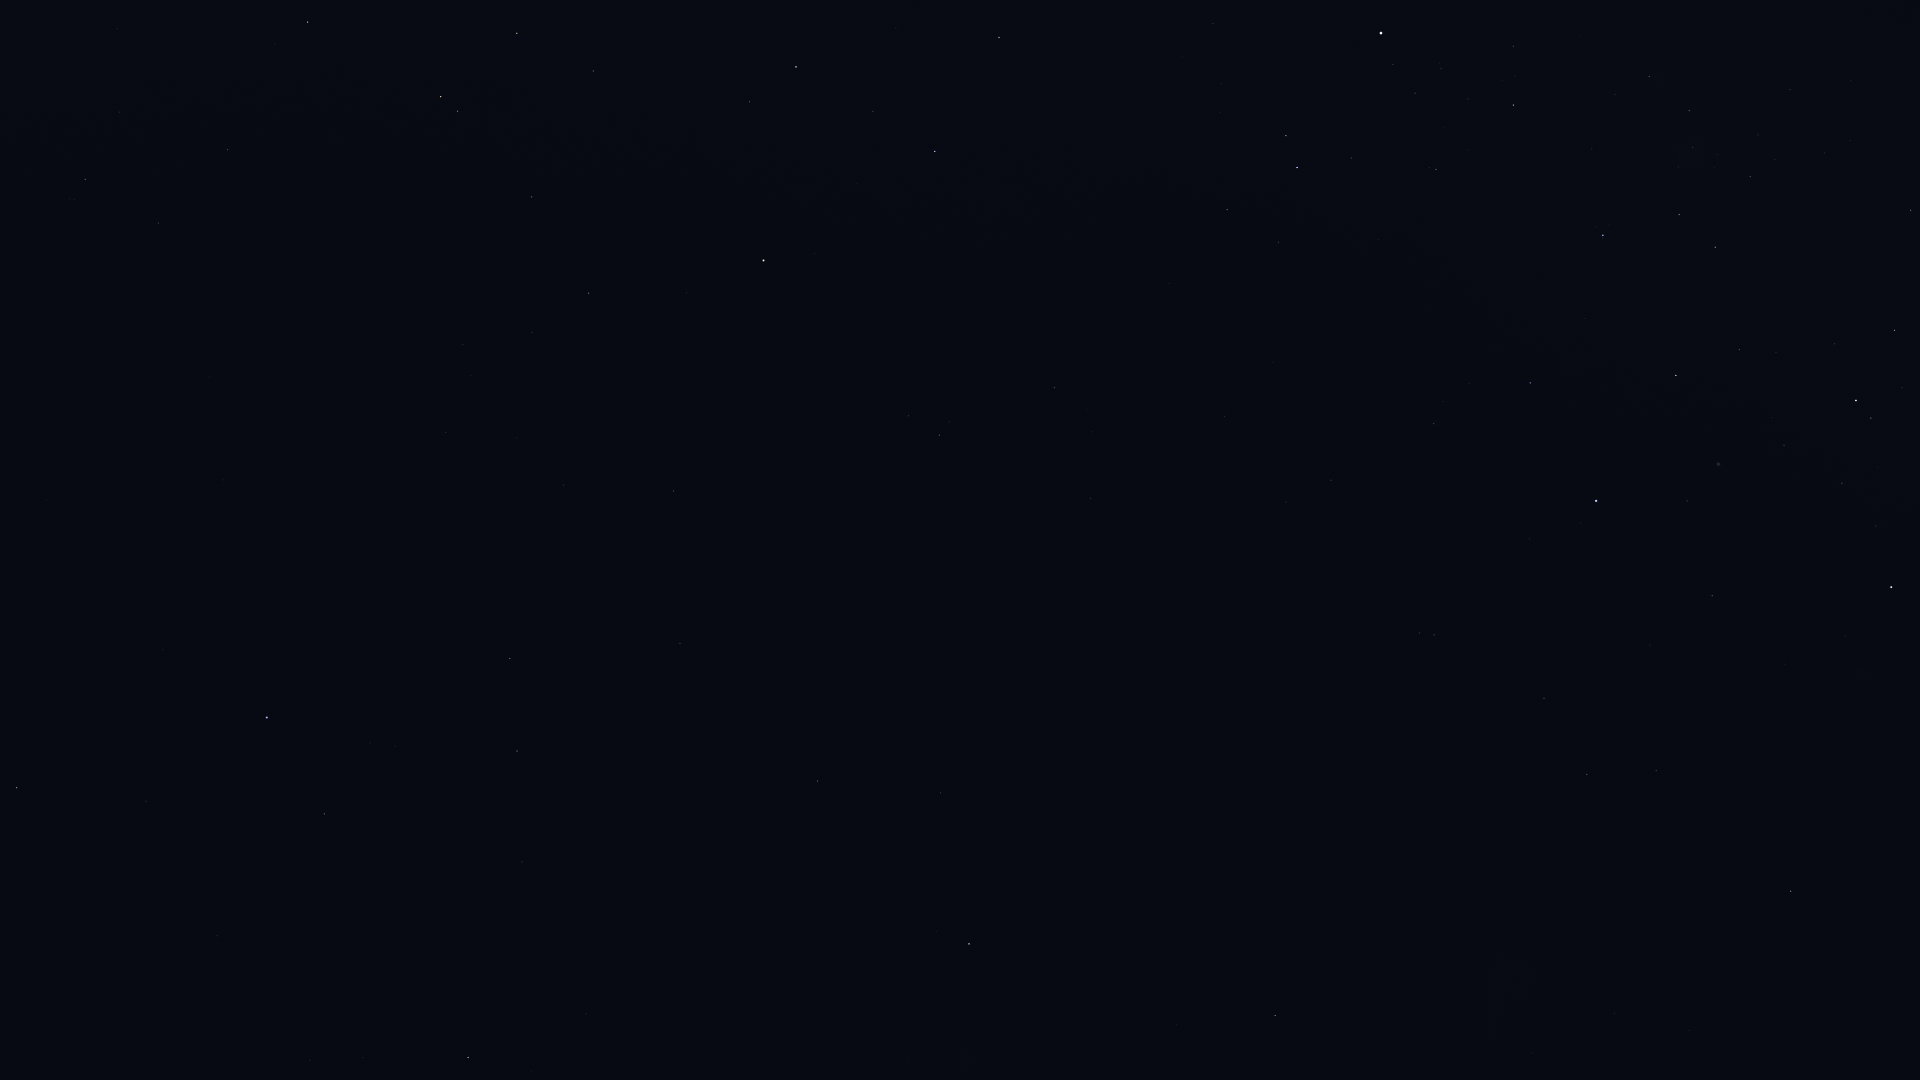

Data behind this chart, as committed beside it:
Star_ID, Name, X, Y
2021, HIP 2021, 969, 944
17678, HIP 17678, 1275, 1016
21949, HIP 21949, 1412, 1030
25918, HIP 25918, 1376, 869
26380, Bubup, 1435, 904
27100, HIP 27100, 1615, 1013
27890, HIP 27890, 1689, 1030
32607, HIP 32607, 1791, 891
34481, HIP 34481, 1587, 775
35228, HIP 35228, 1656, 771
37284, Ceibo, 1399, 688
37504, HIP 37504, 1544, 698
39794, HIP 39794, 1650, 645
40702, HIP 40702, 1434, 635
41037, Avior, 1891, 587
41312, HIP 41312, 1712, 596
42568, HIP 42568, 1876, 526
44382, HIP 44382, 1687, 501
45080, HIP 45080, 1871, 418
45238, Miaplacidus, 1596, 501
45556, Aspidiske, 1856, 401
48774, HIP 48774, 1911, 210
50099, HIP 50099, 1530, 383
50371, HIP 50371, 1715, 247
51232, HIP 51232, 1750, 177
51839, HIP 51839, 1331, 480
52419, HIP 52419, 1603, 235
52468, HIP 52468, 1678, 167
53253, HIP 53253, 1689, 111
54463, HIP 54463, 1649, 77
56561, HIP 56561, 1513, 105
57363, HIP 57363, 1436, 169
60000, HIP 60000, 1224, 416
60644, Tupã, 1374, 56
60718, Acrux, 1381, 33
61199, HIP 61199, 1278, 242
61585, HIP 61585, 1297, 168
62322, HIP 62322, 1286, 136
70638, HIP 70638, 1091, 498
71680, Men, 1394, 949
71908, HIP 71908, 999, 37
72370, HIP 72370, 1054, 388
74946, HIP 74946, 935, 151
76351, Karaka, 1012, 431
77952, HIP 77952, 796, 67
81065, HIP 81065, 939, 435
81852, HIP 81852, 909, 416
82273, Atria, 764, 260
82363, HIP 82363, 593, 71
83081, HIP 83081, 517, 33
85258, HIP 85258, 441, 97
85267, HIP 85267, 458, 111
85727, HIP 85727, 532, 197
85792, HIP 85792, 308, 22
86796, Cervantes, 318, 95
86929, HIP 86929, 589, 293
88714, HIP 88714, 228, 150
88866, HIP 88866, 532, 332
90098, HIP 90098, 463, 345
90422, HIP 90422, 85, 179
... 15 more rows
